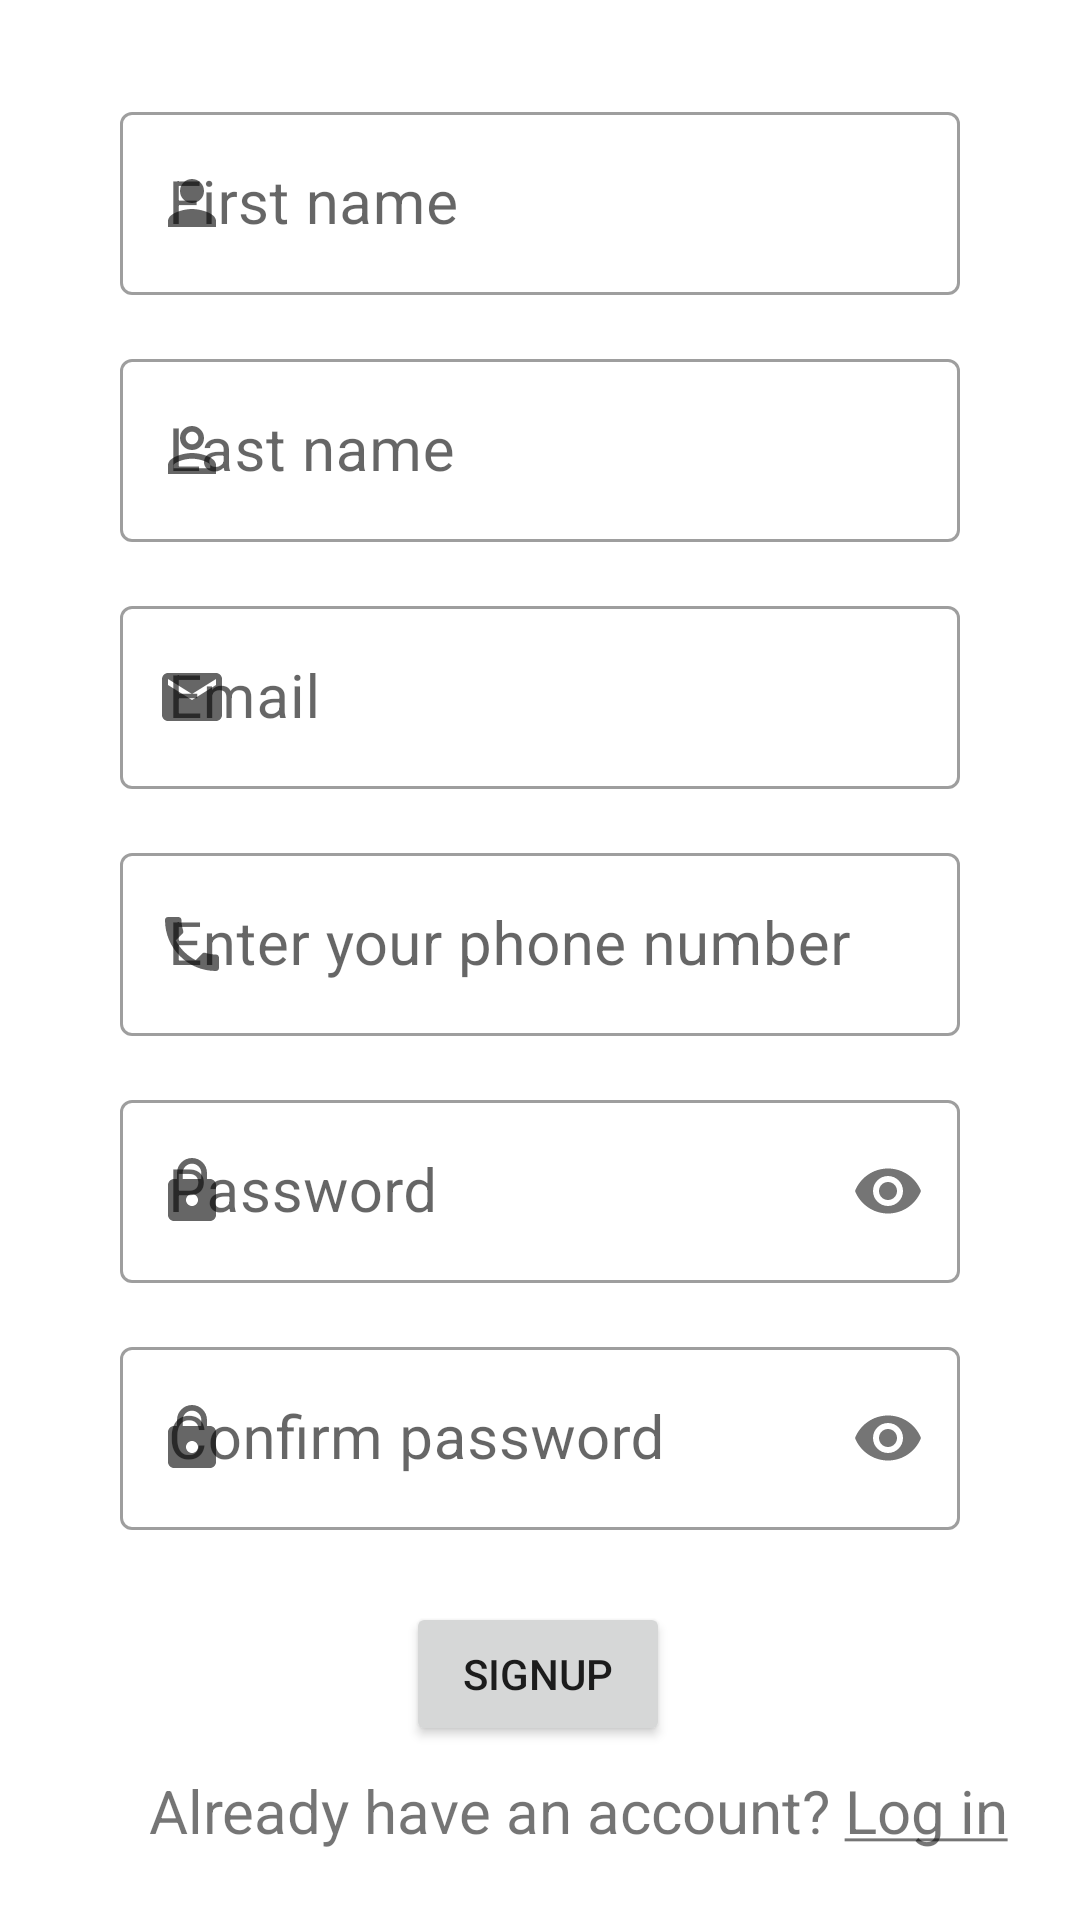

Produce the Android XML layout that renders to this screen, including the resource entries it uses.
<!-- AndroidManifest.xml: application theme Theme.WorkOutLog -->
<!-- res/layout/activity_sign_up.xml -->
<?xml version="1.0" encoding="utf-8"?>
<androidx.constraintlayout.widget.ConstraintLayout xmlns:android="http://schemas.android.com/apk/res/android"
    xmlns:app="http://schemas.android.com/apk/res-auto"
    xmlns:tools="http://schemas.android.com/tools"
    android:layout_width="match_parent"
    android:layout_height="match_parent"
    tools:context=".Ui.SignUpActivity">

    <com.google.android.material.textfield.TextInputLayout
        android:id="@+id/tilName1"
        style="@style/Widget.MaterialComponents.TextInputLayout.OutlinedBox"
        android:layout_width="0dp"
        android:layout_height="wrap_content"
        android:layout_marginStart="40dp"
        android:layout_marginTop="32dp"
        android:layout_marginEnd="40dp"
        app:layout_constraintEnd_toEndOf="parent"
        app:layout_constraintStart_toStartOf="parent"
        app:layout_constraintTop_toTopOf="parent"
        app:startIconDrawable="@drawable/ic_baseline_person_24">


        <com.google.android.material.textfield.TextInputEditText
            android:id="@+id/etName1"
            android:layout_width="match_parent"
            android:layout_height="wrap_content"
            android:hint="@string/first_name"
            android:inputType="textPersonName"
            android:textSize="20sp" />
    </com.google.android.material.textfield.TextInputLayout>

    <com.google.android.material.textfield.TextInputLayout
        android:id="@+id/tilName2"
        style="@style/Widget.MaterialComponents.TextInputLayout.OutlinedBox"
        android:layout_width="0dp"
        android:layout_height="wrap_content"
        android:layout_marginStart="40dp"
        android:layout_marginTop="16dp"
        android:layout_marginEnd="40dp"
        app:layout_constraintEnd_toEndOf="parent"
        app:layout_constraintStart_toStartOf="parent"
        app:layout_constraintTop_toBottomOf="@+id/tilName1"
        app:startIconDrawable="@drawable/ic_baseline_person_outline_24">

        <com.google.android.material.textfield.TextInputEditText
            android:id="@+id/etName2"
            android:layout_width="match_parent"
            android:layout_height="wrap_content"
            android:hint="@string/last_name"
            android:textSize="20sp" />
    </com.google.android.material.textfield.TextInputLayout>

    <com.google.android.material.textfield.TextInputLayout
        android:id="@+id/tilEmail"
        style="@style/Widget.MaterialComponents.TextInputLayout.OutlinedBox"
        android:layout_width="0dp"
        android:layout_height="wrap_content"
        android:layout_marginStart="40dp"
        android:layout_marginTop="16dp"
        android:layout_marginEnd="40dp"
        app:layout_constraintEnd_toEndOf="parent"
        app:layout_constraintStart_toStartOf="parent"
        app:layout_constraintTop_toBottomOf="@+id/tilName2"
        app:startIconDrawable="@drawable/ic_baseline_email_24">

        <com.google.android.material.textfield.TextInputEditText
            android:id="@+id/etEmail2"
            android:layout_width="match_parent"
            android:layout_height="wrap_content"
            android:hint="@string/email"
            android:inputType="textEmailAddress"
            android:textSize="20sp" />
    </com.google.android.material.textfield.TextInputLayout>


    <com.google.android.material.textfield.TextInputLayout
        android:id="@+id/tilPassword"
        style="@style/Widget.MaterialComponents.TextInputLayout.OutlinedBox"
        android:layout_width="0dp"
        android:layout_height="wrap_content"
        android:layout_marginStart="40dp"
        android:layout_marginTop="16dp"
        android:layout_marginEnd="40dp"
        app:errorIconDrawable="@drawable/ic_baseline_person_pin_24"
        app:layout_constraintEnd_toEndOf="parent"
        app:layout_constraintStart_toStartOf="parent"
        app:layout_constraintTop_toBottomOf="@+id/tilphoneNumber"
        app:passwordToggleEnabled="true"
        app:startIconDrawable="@drawable/ic_baseline_lock_24">

        <com.google.android.material.textfield.TextInputEditText
            android:id="@+id/etPassword2"
            android:layout_width="match_parent"
            android:layout_height="wrap_content"
            android:hint="@string/password"
            android:inputType="textPassword"
            android:textSize="20sp" />
    </com.google.android.material.textfield.TextInputLayout>

    <com.google.android.material.textfield.TextInputLayout
        android:id="@+id/tilConfirmPassword"
        style="@style/Widget.MaterialComponents.TextInputLayout.OutlinedBox"
        android:layout_width="0dp"
        android:layout_height="wrap_content"
        android:layout_marginStart="40dp"
        android:layout_marginTop="16dp"
        android:layout_marginEnd="40dp"
        app:layout_constraintEnd_toEndOf="parent"
        app:layout_constraintStart_toStartOf="parent"
        app:layout_constraintTop_toBottomOf="@+id/tilPassword"
        app:passwordToggleEnabled="true"
        app:startIconDrawable="@drawable/ic_baseline_lock_24">

        <com.google.android.material.textfield.TextInputEditText
            android:id="@+id/etConfirmPassword"
            android:layout_width="match_parent"
            android:layout_height="wrap_content"
            android:hint="@string/confirm_password"
            android:inputType="textPassword"
            android:textSize="20sp"

            />
    </com.google.android.material.textfield.TextInputLayout>

    <Button
        android:id="@+id/btnSignup"
        android:layout_width="wrap_content"
        android:layout_height="wrap_content"
        android:layout_marginTop="24dp"
        android:text="@string/signup"
        app:layout_constraintEnd_toEndOf="parent"
        app:layout_constraintHorizontal_bias="0.498"
        app:layout_constraintStart_toStartOf="parent"
        app:layout_constraintTop_toBottomOf="@+id/tilConfirmPassword" />

    <TextView
        android:id="@+id/tvLogin"
        android:layout_width="wrap_content"
        android:layout_height="wrap_content"
        android:layout_marginTop="8dp"
        android:text="@string/log_in"
        android:textSize="20sp"
        app:layout_constraintEnd_toEndOf="parent"
        app:layout_constraintHorizontal_bias="0.672"
        app:layout_constraintStart_toStartOf="parent"
        app:layout_constraintTop_toBottomOf="@+id/btnSignup" />

    <com.google.android.material.textfield.TextInputLayout
        android:id="@+id/tilphoneNumber"
        style="@style/Widget.MaterialComponents.TextInputLayout.OutlinedBox"
        android:layout_width="0dp"
        android:layout_height="wrap_content"
        android:layout_marginStart="40dp"
        android:layout_marginTop="16dp"
        android:layout_marginEnd="40dp"
        app:layout_constraintEnd_toEndOf="parent"
        app:layout_constraintStart_toStartOf="parent"
        app:layout_constraintTop_toBottomOf="@+id/tilEmail"
        app:startIconDrawable="@drawable/ic_baseline_phone_24">

        <com.google.android.material.textfield.TextInputEditText
            android:id="@+id/etphoneNumber"
            android:layout_width="match_parent"
            android:layout_height="wrap_content"
            android:hint="@string/enter_your_phone_number"
            android:textSize="20sp" />
    </com.google.android.material.textfield.TextInputLayout>


</androidx.constraintlayout.widget.ConstraintLayout>
<!-- resources referenced by this layout -->
<resources>
  <!-- drawable ic_baseline_email_24 (drawable) -->
  <vector android:height="24dp" android:tint="#E801FE"
      android:viewportHeight="24" android:viewportWidth="24"
      android:width="24dp" xmlns:android="http://schemas.android.com/apk/res/android">
      <path android:fillColor="@android:color/white" android:pathData="M20,4L4,4c-1.1,0 -1.99,0.9 -1.99,2L2,18c0,1.1 0.9,2 2,2h16c1.1,0 2,-0.9 2,-2L22,6c0,-1.1 -0.9,-2 -2,-2zM20,8l-8,5 -8,-5L4,6l8,5 8,-5v2z"/>
  </vector>
  <!-- drawable ic_baseline_lock_24 (drawable) -->
  <vector android:height="24dp" android:tint="#E801FE"
      android:viewportHeight="24" android:viewportWidth="24"
      android:width="24dp" xmlns:android="http://schemas.android.com/apk/res/android">
      <path android:fillColor="@android:color/white" android:pathData="M18,8h-1L17,6c0,-2.76 -2.24,-5 -5,-5S7,3.24 7,6v2L6,8c-1.1,0 -2,0.9 -2,2v10c0,1.1 0.9,2 2,2h12c1.1,0 2,-0.9 2,-2L20,10c0,-1.1 -0.9,-2 -2,-2zM12,17c-1.1,0 -2,-0.9 -2,-2s0.9,-2 2,-2 2,0.9 2,2 -0.9,2 -2,2zM15.1,8L8.9,8L8.9,6c0,-1.71 1.39,-3.1 3.1,-3.1 1.71,0 3.1,1.39 3.1,3.1v2z"/>
  </vector>
  <!-- drawable ic_baseline_person_24 (drawable) -->
  <vector android:height="24dp" android:tint="#E801FE"
      android:viewportHeight="24" android:viewportWidth="24"
      android:width="24dp" xmlns:android="http://schemas.android.com/apk/res/android">
      <path android:fillColor="@android:color/white" android:pathData="M12,12c2.21,0 4,-1.79 4,-4s-1.79,-4 -4,-4 -4,1.79 -4,4 1.79,4 4,4zM12,14c-2.67,0 -8,1.34 -8,4v2h16v-2c0,-2.66 -5.33,-4 -8,-4z"/>
  </vector>
  <!-- drawable ic_baseline_person_outline_24 (drawable) -->
  <vector android:height="24dp" android:tint="#E801FE"
      android:viewportHeight="24" android:viewportWidth="24"
      android:width="24dp" xmlns:android="http://schemas.android.com/apk/res/android">
      <path android:fillColor="@android:color/white" android:pathData="M12,5.9c1.16,0 2.1,0.94 2.1,2.1s-0.94,2.1 -2.1,2.1S9.9,9.16 9.9,8s0.94,-2.1 2.1,-2.1m0,9c2.97,0 6.1,1.46 6.1,2.1v1.1L5.9,18.1L5.9,17c0,-0.64 3.13,-2.1 6.1,-2.1M12,4C9.79,4 8,5.79 8,8s1.79,4 4,4 4,-1.79 4,-4 -1.79,-4 -4,-4zM12,13c-2.67,0 -8,1.34 -8,4v3h16v-3c0,-2.66 -5.33,-4 -8,-4z"/>
  </vector>
  <!-- drawable ic_baseline_phone_24 (drawable) -->
  <vector android:height="24dp" android:tint="#5557CD"
      android:viewportHeight="24" android:viewportWidth="24"
      android:width="24dp" xmlns:android="http://schemas.android.com/apk/res/android">
      <path android:fillColor="@android:color/white" android:pathData="M6.62,10.79c1.44,2.83 3.76,5.14 6.59,6.59l2.2,-2.2c0.27,-0.27 0.67,-0.36 1.02,-0.24 1.12,0.37 2.33,0.57 3.57,0.57 0.55,0 1,0.45 1,1V20c0,0.55 -0.45,1 -1,1 -9.39,0 -17,-7.61 -17,-17 0,-0.55 0.45,-1 1,-1h3.5c0.55,0 1,0.45 1,1 0,1.25 0.2,2.45 0.57,3.57 0.11,0.35 0.03,0.74 -0.25,1.02l-2.2,2.2z"/>
  </vector>
  <string name="confirm_password">Confirm password</string>
  <string name="email">Email</string>
  <string name="enter_your_phone_number">Enter your phone number</string>
  <string name="first_name">First name</string>
  <string name="last_name">Last name</string>
  <string name="log_in">Already have an account? <u>Log in</u></string>
  <string name="password">Password</string>
  <string name="signup">Signup</string>
  <style name="Theme.WorkOutLog" parent="Theme.MaterialComponents.DayNight.DarkActionBar">
          
          <item name="colorPrimary">@color/purple_500</item>
          <item name="colorPrimaryVariant">@color/purple_700</item>
          <item name="colorOnPrimary">@color/white</item>
          
          <item name="colorSecondary">@color/teal_200</item>
          <item name="colorSecondaryVariant">@color/teal_700</item>
          <item name="colorOnSecondary">@color/black</item>
          
          <item name="android:statusBarColor" tools:targetApi="l">?attr/colorPrimaryVariant</item>
          
      </style>
  <!-- not gathered from this repository: default colours our renderer supplied (Android Studio template values) -->
  <color name="purple_500">#FF6200EE</color>
  <color name="purple_700">#FF3700B3</color>
  <color name="teal_200">#FF03DAC5</color>
  <color name="teal_700">#FF018786</color>
  <color name="black">#FF000000</color>
  <color name="white">#FFFFFFFF</color>
</resources>
